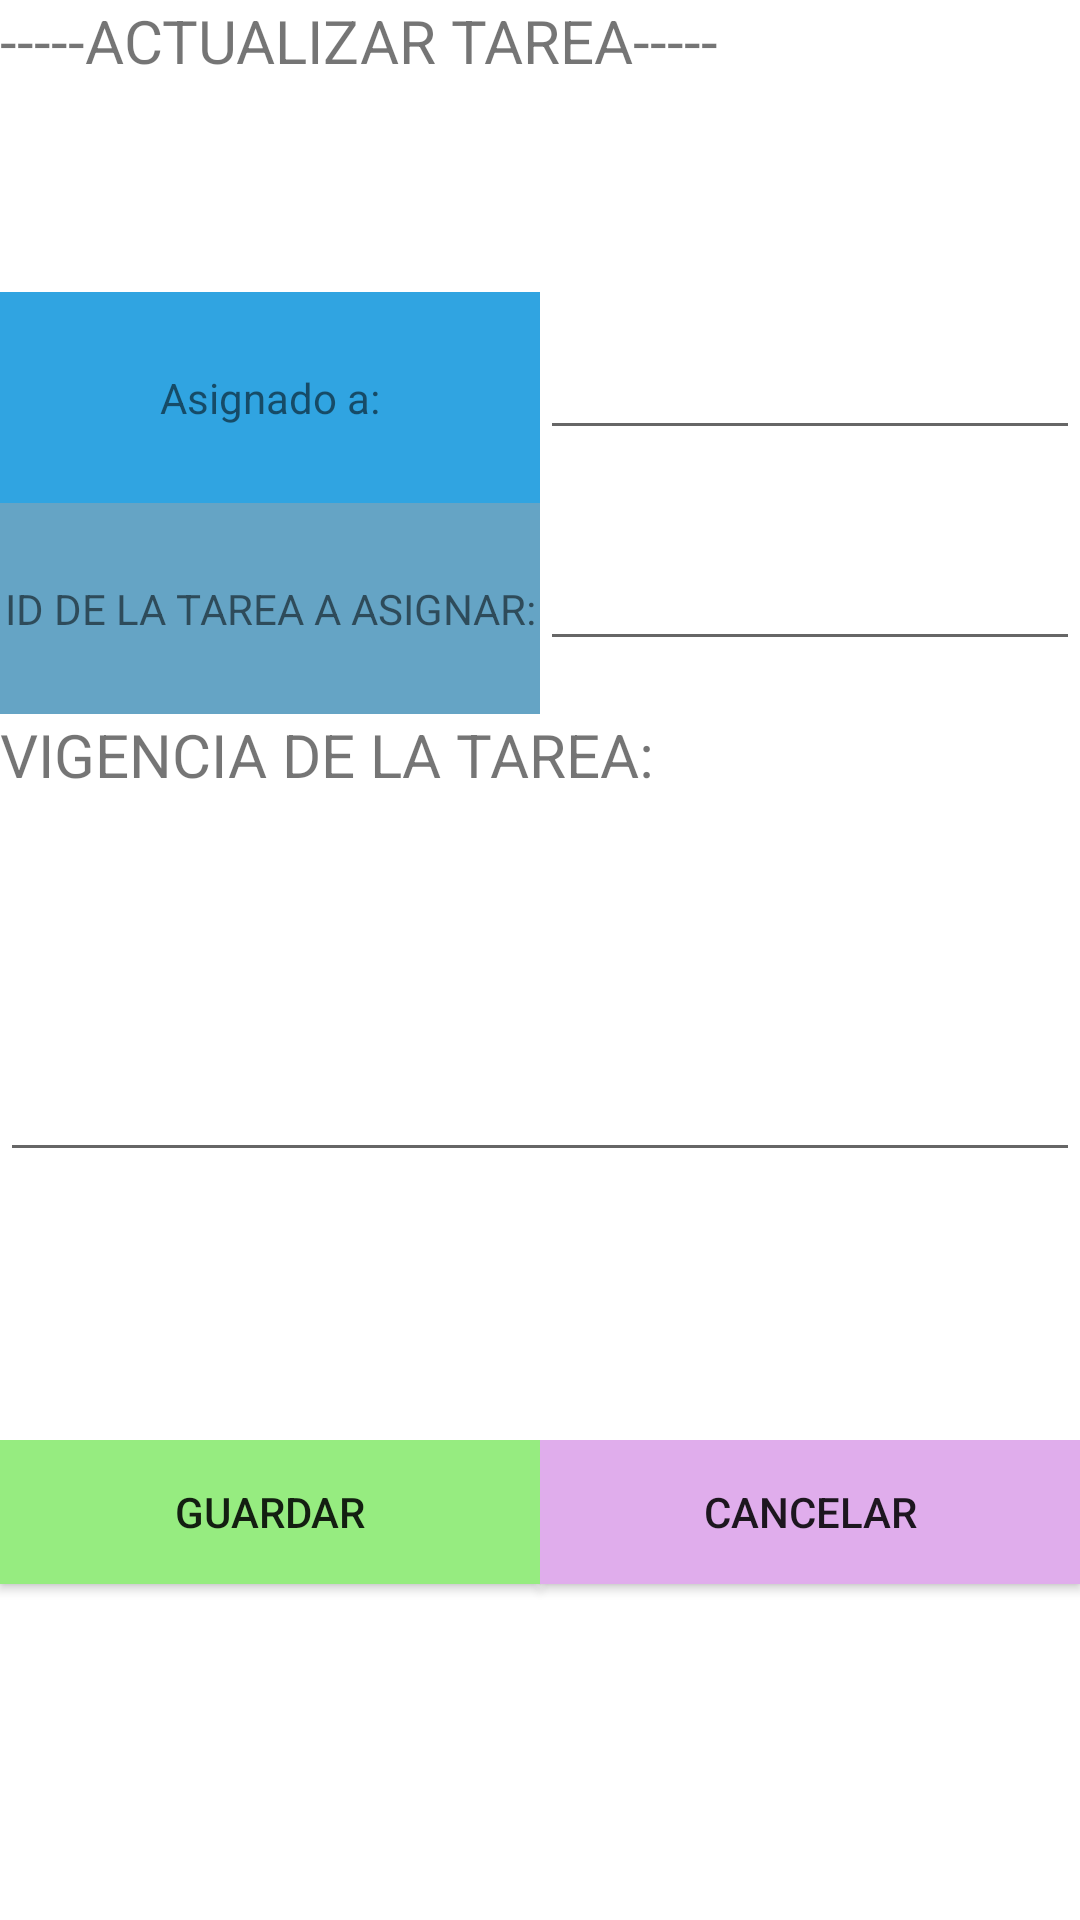

This screen was rendered from an Android layout file. Write that file and the resources it references.
<!-- AndroidManifest.xml: application theme Theme.Iti27849u1_equipo_07 -->
<!-- res/layout/actualizartarea.xml -->
<?xml version="1.0" encoding="utf-8"?>
<LinearLayout xmlns:android="http://schemas.android.com/apk/res/android"
    android:layout_width="fill_parent"
    android:layout_height="fill_parent"
    xmlns:tools="http://schemas.android.com/tools"
    android:orientation="vertical"
    tools:context=".MainActivity4">


    <TextView
        android:id="@+id/textView6"
        android:layout_width="match_parent"
        android:layout_height="wrap_content"
        android:layout_weight="1"
        android:text="-----ACTUALIZAR TAREA-----"
        android:textSize="20sp" />


    <LinearLayout
        android:orientation="horizontal"
        android:layout_width="match_parent"
        android:layout_height="0dp"
        android:layout_weight="1">

        <TextView
            android:layout_width="0dp"
            android:layout_height="match_parent"
            android:layout_weight="1"
            android:background="#30A4E1"
            android:gravity="center_vertical|center|center_horizontal"
            android:text="Asignado a:" />

        <EditText
            android:id="@+id/EDT2"
            android:layout_width="0dp"
            android:layout_height="wrap_content"
            android:layout_weight="1"
            android:ems="10"
            android:inputType="textPersonName" />

    </LinearLayout>


    <LinearLayout
        android:orientation="horizontal"
        android:layout_width="match_parent"
        android:layout_height="0dp"
        android:layout_weight="1">

        <TextView
            android:id="@+id/LV2"
            android:layout_width="0dp"
            android:layout_height="match_parent"
            android:layout_weight="1"
            android:background="#65A4C5"
            android:gravity="center_vertical|center|center_horizontal"
            android:text="ID DE LA TAREA A ASIGNAR:" />

        <EditText
            android:id="@+id/EDT3"
            android:layout_width="0dp"
            android:layout_height="wrap_content"
            android:layout_weight="1"
            android:ems="10"
            android:inputType="textPersonName" />

    </LinearLayout>
    <TextView
        android:id="@+id/textView8"
        android:layout_width="match_parent"
        android:layout_height="6dp"
        android:layout_weight="1"
        android:text="VIGENCIA DE LA TAREA:"
        android:textSize="20sp" />

    <EditText
        android:id="@+id/ET2"
        android:layout_width="match_parent"
        android:layout_height="6dp"
        android:layout_weight="1"
        android:ems="10"
        android:inputType="textPersonName" />

    <TextView
        android:id="@+id/textView4"
        android:layout_width="match_parent"
        android:layout_height="wrap_content"
        android:layout_weight="1" />

    <LinearLayout
        android:orientation="horizontal"
        android:layout_width="match_parent"
        android:layout_height="0dp"
        android:layout_weight="1">

        <Button
            android:id="@+id/BTN1"
            android:layout_width="wrap_content"
            android:layout_height="wrap_content"
            android:layout_weight="1"
            android:background="#96EC80"
            android:text="Guardar" />

        <Button
            android:id="@+id/BTN2"
            android:layout_width="wrap_content"
            android:layout_height="wrap_content"
            android:layout_weight="1"
            android:background="#E0ADEC"
            android:text="CANCELAR" />

    </LinearLayout>

    <TextView
        android:id="@+id/TV1"
        android:layout_width="match_parent"
        android:layout_height="wrap_content"
        android:layout_weight="1" />

</LinearLayout>
<!-- resources referenced by this layout -->
<resources>
  <style name="Theme.Iti27849u1_equipo_07" parent="Theme.MaterialComponents.DayNight.DarkActionBar">
          
          <item name="colorPrimary">@color/purple_500</item>
          <item name="colorPrimaryVariant">@color/purple_700</item>
          <item name="colorOnPrimary">@color/white</item>
          
          <item name="colorSecondary">@color/teal_200</item>
          <item name="colorSecondaryVariant">@color/teal_700</item>
          <item name="colorOnSecondary">@color/black</item>
          
          <item name="android:statusBarColor" tools:targetApi="l">?attr/colorPrimaryVariant</item>
          
      </style>
  <!-- not gathered from this repository: default colours our renderer supplied (Android Studio template values) -->
  <color name="purple_500">#FF6200EE</color>
  <color name="purple_700">#FF3700B3</color>
  <color name="teal_200">#FF03DAC5</color>
  <color name="teal_700">#FF018786</color>
  <color name="black">#FF000000</color>
  <color name="white">#FFFFFFFF</color>
</resources>
